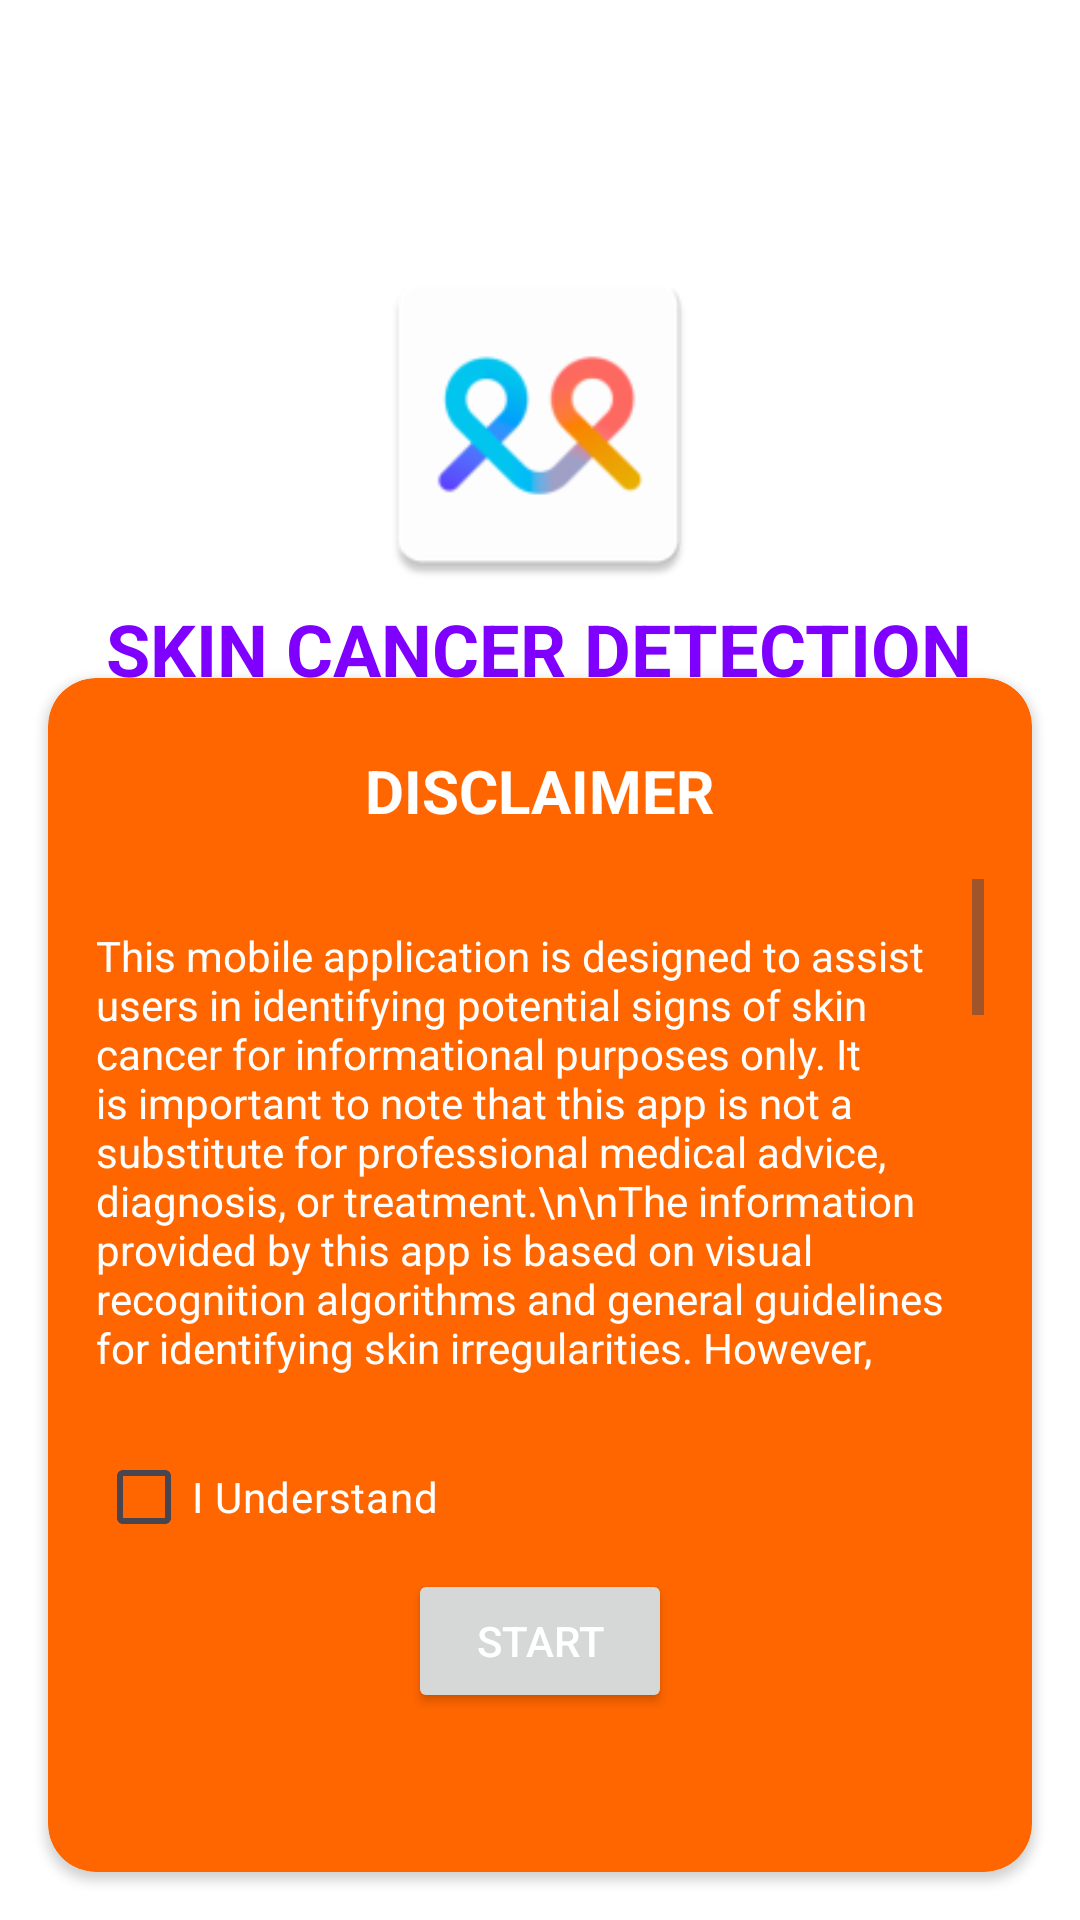

Android layout source for this screen:
<!-- AndroidManifest.xml: activity theme Base.Theme.Trial2 -->
<!-- res/layout/activity_intro.xml -->
<?xml version="1.0" encoding="utf-8"?>
<androidx.constraintlayout.widget.ConstraintLayout
    xmlns:android="http://schemas.android.com/apk/res/android"
    xmlns:app="http://schemas.android.com/apk/res-auto"
    xmlns:tools="http://schemas.android.com/tools"
    android:layout_width="match_parent"
    android:background="#FFFFFF"
    android:layout_height="match_parent">


    


    

    <TextView
        android:id="@+id/introTextView"
        android:layout_width="wrap_content"
        android:layout_height="wrap_content"
        android:layout_marginTop="200dp"
        android:text="SKIN CANCER DETECTION"
        android:textColor="#7F00FF"
        android:textSize="24sp"
        android:textStyle="bold"
        app:layout_constraintEnd_toEndOf="parent"
        app:layout_constraintHorizontal_bias="0.496"
        app:layout_constraintStart_toStartOf="parent"
        app:layout_constraintTop_toTopOf="parent" />

    <androidx.cardview.widget.CardView
        android:layout_width="match_parent"
        android:layout_height="398dp"
        android:layout_margin="16dp"
        android:elevation="4dp"
        app:cardBackgroundColor="#FF6600"
        app:cardCornerRadius="16dp"
        app:layout_constraintBottom_toBottomOf="parent"
        app:layout_constraintEnd_toEndOf="parent"
        app:layout_constraintHorizontal_bias="0.473"
        app:layout_constraintStart_toStartOf="parent"
        app:layout_constraintTop_toBottomOf="@id/disclaimerTitleTextView"
        app:layout_constraintVertical_bias="0.0"
        tools:ignore="NotSibling">


        


        <LinearLayout
            android:layout_width="match_parent"
            android:layout_height="361dp"
            android:orientation="vertical"
            android:padding="16dp"
            tools:ignore="ExtraText"
            tools:layout_editor_absoluteX="12dp"
            tools:layout_editor_absoluteY="86dp">

            
            <TextView
                android:id="@+id/disclaimerTitleTextView"
                android:layout_width="wrap_content"
                android:layout_height="wrap_content"
                android:layout_gravity="center_horizontal"
                android:layout_marginTop="8dp"
                android:background="#FF6600"
                android:text="DISCLAIMER"
                android:textColor="#FFFFFF"
                android:textSize="20sp"
                android:textStyle="bold"
                tools:ignore="TextContrastCheck" />

            
            <LinearLayout
                android:layout_width="match_parent"
                android:layout_height="100dp"
                android:layout_marginTop="16dp"
                android:layout_weight="1"

                android:background="#FF6600"> 

                <ScrollView
                    android:layout_width="match_parent"

                    android:layout_height="match_parent">

                    <TextView
                        android:id="@+id/disclaimerTextView2"
                        android:layout_width="match_parent"
                        android:layout_height="200dp"
                        android:layout_marginTop="16dp"
                        android:text="This mobile application is designed to assist users in identifying potential signs of skin cancer for informational purposes only. It is important to note that this app is not a substitute for professional medical advice, diagnosis, or treatment.\n\nThe information provided by this app is based on visual recognition algorithms and general guidelines for identifying skin irregularities. However, it is crucial to consult a qualified healthcare professional, such as a dermatologist, for accurate diagnosis and appropriate medical guidance.\n\nUsers are advised not to solely rely on the app's assessments and to exercise caution when interpreting its results. Skin cancer is a complex medical condition that requires expert evaluation. Always seek the advice of a medical professional for any concerns related to your health.\n\nThe creators and developers of this app do not assume any responsibility for the accuracy, reliability, or effectiveness of the information provided. By using this app, you acknowledge that you understand the limitations of its capabilities and agree to use it at your own risk.\n\nIn no event shall the creators, developers, or associated parties be liable for any direct, indirect, incidental, consequential, or special damages arising out of or in connection with the use of this app.\n\nBy clicking I Understand and using this app, you indicate that you have read and understood this disclaimer, and you agree to its terms and conditions.\n\nIf you have any concerns about your health or skin condition, please consult a medical professional immediately."
                        android:textColor="#FFFFFF" />
                </ScrollView>

            </LinearLayout>

            

            
            <CheckBox
                android:id="@+id/checkBoxAgree"
                android:layout_width="wrap_content"
                android:layout_height="wrap_content"
                android:layout_marginTop="16dp"
                android:text="I Understand"
                android:textColor="#FFFFFF" />

            <Button
                android:id="@+id/btnStart"
                android:layout_width="wrap_content"
                android:layout_height="wrap_content"
                android:layout_gravity="center_horizontal"
                android:text="Start"
                android:textColor="#FFFFFF"
                />


        </LinearLayout>

    </androidx.cardview.widget.CardView>

    <ImageView
        android:id="@+id/imageView2"
        android:layout_width="166dp"
        android:layout_height="118dp"
        app:layout_constraintBottom_toTopOf="@+id/introTextView"
        app:layout_constraintEnd_toEndOf="parent"
        app:layout_constraintHorizontal_bias="0.498"
        app:layout_constraintStart_toStartOf="parent"
        app:layout_constraintTop_toTopOf="parent"
        app:layout_constraintVertical_bias="1.0"
        app:srcCompat="@mipmap/ic_launcher"
        tools:ignore="MissingConstraints" />


</androidx.constraintlayout.widget.ConstraintLayout>
<!-- resources referenced by this layout -->
<resources>
  <!-- mipmap ic_launcher: webp bitmap (mipmap-hdpi, 2024 bytes) -->
  <style name="Base.Theme.Trial2" parent="Theme.Material3.DayNight.NoActionBar">
          
          
      </style>
</resources>
